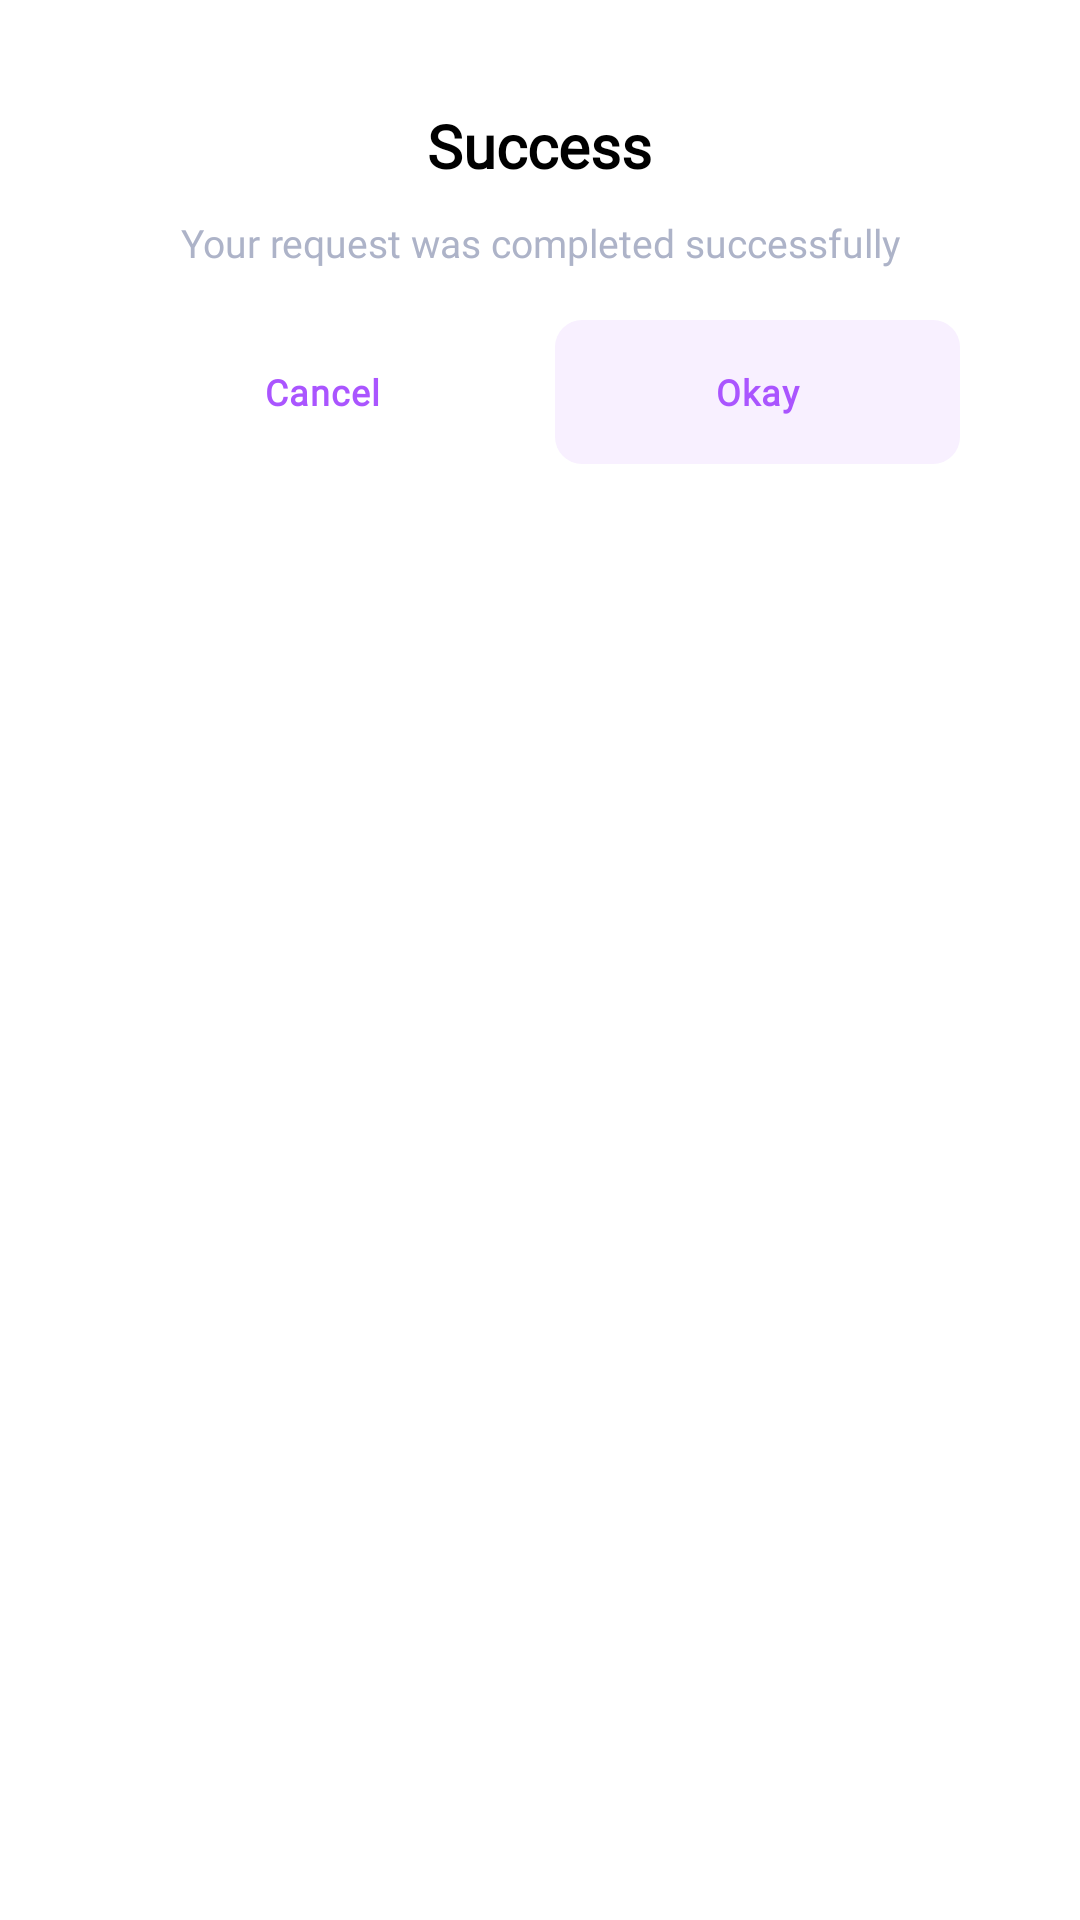

Android layout source for this screen:
<!-- AndroidManifest.xml: application theme Theme.AppCompat.Light.NoActionBar -->
<!-- res/layout/success_dialog_layout.xml -->
<?xml version="1.0" encoding="utf-8"?>
<LinearLayout xmlns:android="http://schemas.android.com/apk/res/android"
    xmlns:app="http://schemas.android.com/apk/res-auto"
    xmlns:tools="http://schemas.android.com/tools"
    android:layout_width="match_parent"
    android:layout_height="wrap_content"
    android:orientation="vertical"
    android:gravity="center_horizontal"
    android:paddingTop="25dp"
    android:paddingBottom="25dp"
    android:paddingRight="40dp"
    android:paddingLeft="40dp"
    android:background="@android:color/white">


    <ImageView
        android:id="@+id/imageView"
        android:layout_width="wrap_content"
        android:layout_height="wrap_content"
        app:srcCompat="@drawable/ic_success_icon" />

    <TextView
        android:id="@+id/dialogSuccessTitleTextView"
        android:layout_width="wrap_content"
        android:layout_height="wrap_content"
        android:text="Success"
        android:layout_marginTop="10dp"
        android:textColor="@android:color/black"
        android:textSize="20sp"
        android:textFontWeight="600"
        android:fontFamily="@font/roboto_flex" />

    <TextView
        android:id="@+id/dialogSuccessDescriptionTextView"
        android:layout_width="wrap_content"
        android:layout_height="wrap_content"
        android:layout_marginTop="10dp"
        android:fontFamily="@font/roboto_flex"
        android:textSize="13sp"
        android:text="Your request was completed successfully"
        android:textAlignment="center"
        android:textColor="@color/dark_blue_gray" />



    <LinearLayout
        android:layout_width="match_parent"
        android:layout_height="wrap_content"
        android:layout_marginTop="17dp"
        android:orientation="horizontal">

        <Button
            android:id="@+id/btn_cancel"
            android:layout_width="match_parent"
            android:layout_weight="1"
            android:layout_height="wrap_content"
            android:background="@null"
            android:stateListAnimator="@null"
            android:letterSpacing="0.03"
            android:textFontWeight="600"
            android:textSize="12sp"
            android:text="Cancel"
            android:fontFamily="@font/roboto_flex"
            android:textAllCaps="false"
            android:textColor="@color/primary_purple" />

        <View
            android:id="@+id/divider"
            android:layout_width="10dp"
            android:layout_height="0dp" />

        <Button
            android:id="@+id/btn_okay"
            android:layout_width="match_parent"
            android:layout_height="wrap_content"
            android:layout_weight="1"
            android:background="@drawable/primary_button"
            android:backgroundTint="@color/light_purple"
            android:fontFamily="@font/roboto_flex"
            android:letterSpacing="0.03"
            android:textSize="12sp"
            android:textFontWeight="600"
            android:stateListAnimator="@null"
            android:text="Okay"
            android:textAllCaps="false"
            android:textColor="@color/primary_purple" />

    </LinearLayout>



</LinearLayout>
<!-- resources referenced by this layout -->
<resources>
  <color name="dark_blue_gray">#ADB3C8</color>
  <color name="light_purple">#F8F0FF</color>
  <color name="primary_purple">#AA55FF</color>
  <!-- drawable primary_button (drawable) -->
  <?xml version="1.0" encoding="utf-8"?>
  <shape xmlns:android="http://schemas.android.com/apk/res/android" android:shape="rectangle">
      <solid android:color="@null"/>
      
      <corners android:radius="9dp"/>
      <size android:width="0dp"/>
      <size android:height="43dp"/>
      <solid android:color="@color/primary_purple"/>
  
  </shape>
</resources>
